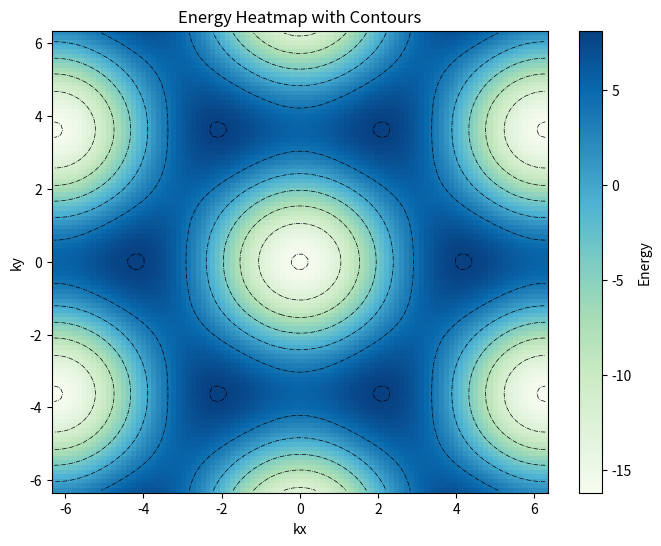
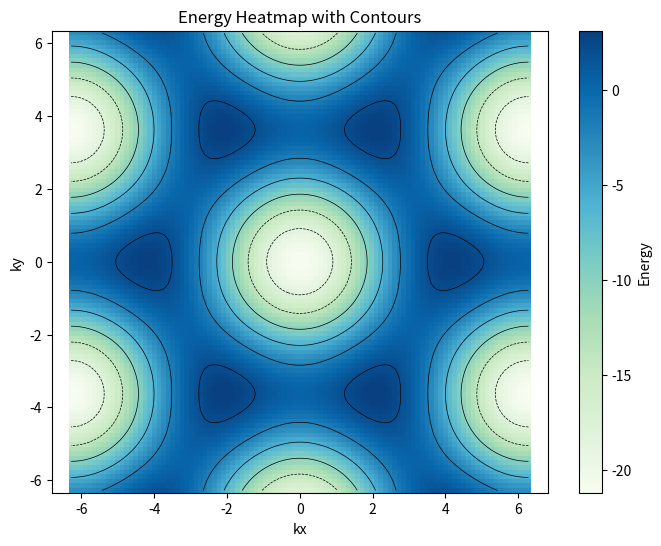

Python code for these plots, in order:
# -*- coding: utf-8 -*-
"""
Created on Sat Jul 20 10:33:51 2024

@author: User
"""

import numpy as np
import matplotlib.pyplot as plt

# Define constants
e0 = 0
t  = -2.7 

# Define the Hamiltonian function
def ham(kx, ky):
    return e0 + 2*t*(np.cos(kx) + 2*np.cos(kx/2)*np.cos(np.sqrt(3)/2*ky))

# Create a grid of kx and ky values
kx = np.linspace(-2*np.pi, 2*np.pi, 100)    
ky = np.linspace(-2*np.pi, 2*np.pi, 100)
KX, KY = np.meshgrid(kx, ky)

# Calculate the energy values on the grid
EK = ham(KX, KY)

# Plot the heatmap
plt.figure(figsize=(8, 6))
plt.pcolormesh(KX, KY, EK, shading='auto', cmap='GnBu')
plt.colorbar(label='Energy')

# Add contour lines
contours = plt.contour(KX, KY, EK, colors='k', linewidths=0.5, linestyles= 'dashdot' )
# text for contour lines
#plt.clabel(contours, inline=True, fontsize=8, fmt='%1.1f')

# Set labels and title
plt.xlabel('kx')
plt.ylabel('ky')
plt.title('Energy Heatmap with Contours')
plt.show()

#%%

import numpy as np
import matplotlib.pyplot as plt
import matplotlib.animation as animation

# Define constants
t = -2.7

# Define the Hamiltonian function
def ham(kx, ky, e0):
    return e0 + 2*t*(np.cos(kx) + 2*np.cos(kx/2)*np.cos(np.sqrt(3)/2*ky))

# Create a grid of kx and ky values
kx = np.linspace(-2*np.pi, 2*np.pi, 100)
ky = np.linspace(-2*np.pi, 2*np.pi, 100)
KX, KY = np.meshgrid(kx, ky)

# Set up the figure and axis
fig, ax = plt.subplots(figsize=(8, 6))

# Initialize the plot elements
cax = ax.pcolormesh(KX, KY, ham(KX, KY, -5), shading='auto', cmap='GnBu')
contours = ax.contour(KX, KY, ham(KX, KY, -5), colors='k', linewidths=0.5)

# Add colorbar
cbar = fig.colorbar(cax, ax=ax, label='Energy')

# Update function for the animation
def update(frame):
    e0 = frame
    EK = ham(KX, KY, e0)
    for coll in ax.collections:
        coll.remove()  # Remove previous contours and pcolormesh
    cax = ax.pcolormesh(KX, KY, EK, shading='auto', cmap='GnBu')
    contours = ax.contour(KX, KY, EK, colors='k', linewidths=0.5)
    ax.set_title(f'Energy Heatmap with Contours (e0={e0:.2f})')
    return cax, contours

# Create the animation
ani = animation.FuncAnimation(fig, update, frames=np.linspace(-5, 5, 100), interval=100)

ani.save('animation.gif', writer='pillow')

plt.xlabel('kx')
plt.ylabel('ky')
plt.title('Energy Heatmap with Contours')
plt.axis('equal')
plt.show()




